Run: headless pygame with SDL's dummy video driver; simulated clock (each Clock.tick advances the game by its frame time, no real sleeping); random seed 0; keys injected as events and as key.get_pressed() state; mouse plan: one left click at the window centre at the start of phase 2, then a move to the lower-right quarter at the start of phase 3.
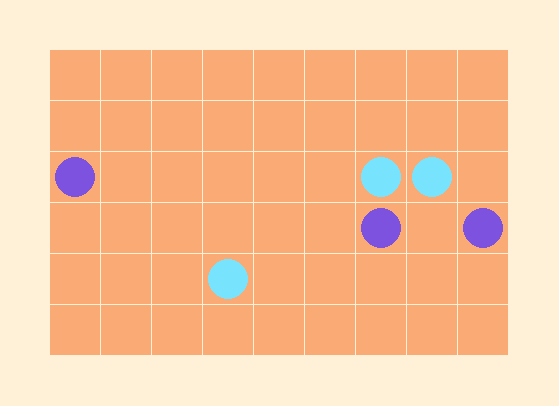
Frame 1 of 4 · flips 1–60 · no input
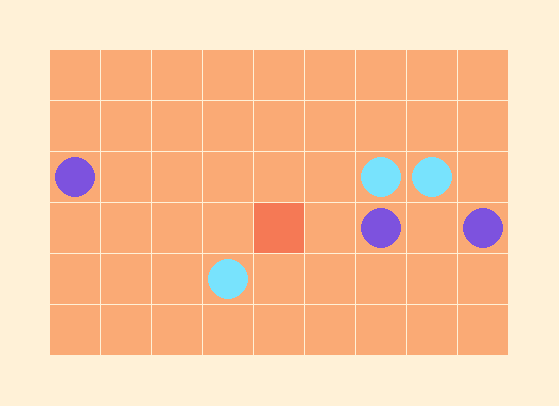
Frame 2 of 4 · flips 61–180 · clicked the window centre · tapped SPACE, RETURN · held RIGHT (→), D
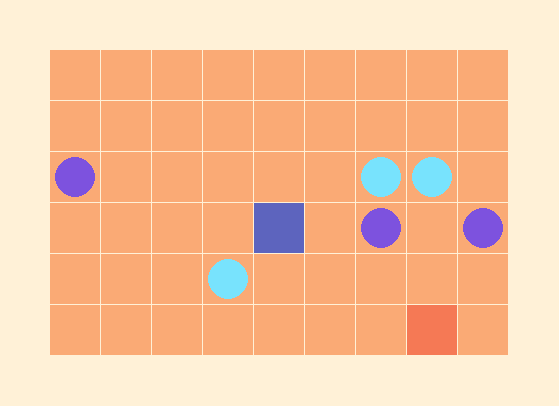
Frame 3 of 4 · flips 181–300 · moved the mouse to the lower-right quarter · held DOWN (↓), S
Frame 4 of 4 · flips 301–420 · held LEFT (←), A, UP (↑), W · screen unchanged from frame 3, image omitted

The pygame program that drew these frames:

import pygame

# import numpy as np
from random import randrange

WHITE = (255, 241, 215)
BLUE = (93, 100, 190)
GREEN = (0, 255, 0)

RED = (250, 170, 117)
DARK = (245, 121, 85)

PURPLE = (125, 82, 222)
CARMIN = (120, 227, 253)


class Pion:
  def __init__(self, team, position):
    self.team = team
    self.position = position


class Cell:
  def __init__(self, x, y, margin, gutter, size, hover, active):
    self.x = x
    self.y = y
    self.active = active
    self.padding = 5
    self.dimensions = (size, size)
    self.body = pygame.Rect(
      (margin + x * (size + gutter), margin + y * (size + gutter)),
      self.dimensions,
    )
    self.hover = hover
    self.color = self.def_color()

  def def_color(self):
    if self.hover is not False and (self.x, self.y) == self.hover:
      return DARK
    elif self.x == self.active[0] and self.y == self.active[1]:
      return BLUE
    return RED

  def draw(self, SCREEN, has_pion, pion_color):
    pygame.draw.rect(SCREEN, self.color, self.body)
    if has_pion:
      pygame.draw.circle(
        SCREEN,
        pion_color,
        (self.body.centerx, self.body.centery),
        self.body.width / 2 - self.padding,
      )


class Grid:
  def __init__(self, width, height, margin, gutter, size):
    self.margin = margin
    self.gutter = gutter
    self.size = size

    self.X = width
    self.Y = height
    self.spanX = width * (size + gutter)
    self.spanY = height * (size + gutter)

    self.cells = []
    self.hover = False
    self.active = False
    self.reset()
    self.active = (None, None)

  def activate(self,x,y):
    self.active = (x,y)

  def reset(self):
    self.cells = [[False for _ in range(self.Y)] for _ in range(self.X)]

  def paint(self, SCREEN):
    for x in range(self.X):
      for y in range(self.Y):
        has_pion = self.cells[x][y] is not False
        pion_color = (
          TEAMS[LIST_PIONS[self.cells[x][y]].team]["color"]
          if has_pion
          else None
        )
        cell = Cell(x, y, self.margin, self.gutter, self.size, self.hover, self.active)
        cell.draw(SCREEN, has_pion, pion_color)


game = Grid(9, 6, 50, 1, 50)
board = pygame.Rect(game.margin, game.margin, game.spanX, game.spanY)

pygame.init()
pygame.time.Clock().tick(60)

HEIGHT = game.margin * 2 + game.spanY
WIDTH = game.margin * 2 + game.spanX
SIZE = (WIDTH, HEIGHT)
SCREEN = pygame.display.set_mode(SIZE)
LIST_PIONS = []

TEAMS = {
  "team1": {"color": PURPLE, "pions": []},
  "team2": {"color": CARMIN, "pions": []},
}


def create(team):
  while True:
    X = randrange(game.X)
    Y = randrange(game.Y)
    pos = (X, Y)
    nouveau_pion = Pion(team, pos)
    if game.cells[X][Y] is False:
      break

  game.cells[X][Y] = len(LIST_PIONS)
  LIST_PIONS.append(nouveau_pion)


create("team1")
create("team1")
create("team1")
create("team2")
create("team2")
create("team2")

playing = True
clicking = False
while playing:
  for event in pygame.event.get():
    if event.type == pygame.QUIT:
      playing = False

  mouse_x, mouse_y = mouse_pos = pygame.mouse.get_pos()
  clic, _, _ = pygame.mouse.get_pressed(num_buttons=3)

  if not clic:
    clicking = False

  if board.collidepoint(mouse_pos):
    hovered_cell_x = int((mouse_x - game.margin) / (game.size + game.gutter))
    hovered_cell_y = int((mouse_y - game.margin) / (game.size + game.gutter))
    game.hover = (hovered_cell_x, hovered_cell_y)
    if clic and not clicking:
      clicking = True
      game.activate(hovered_cell_x, hovered_cell_y)
  else:
    game.hover = False
    if clic and not clicking:
      clicking = True
      game.activate(None,None)

  SCREEN.fill(WHITE)
  game.paint(SCREEN)
  pygame.display.flip()

pygame.quit()
